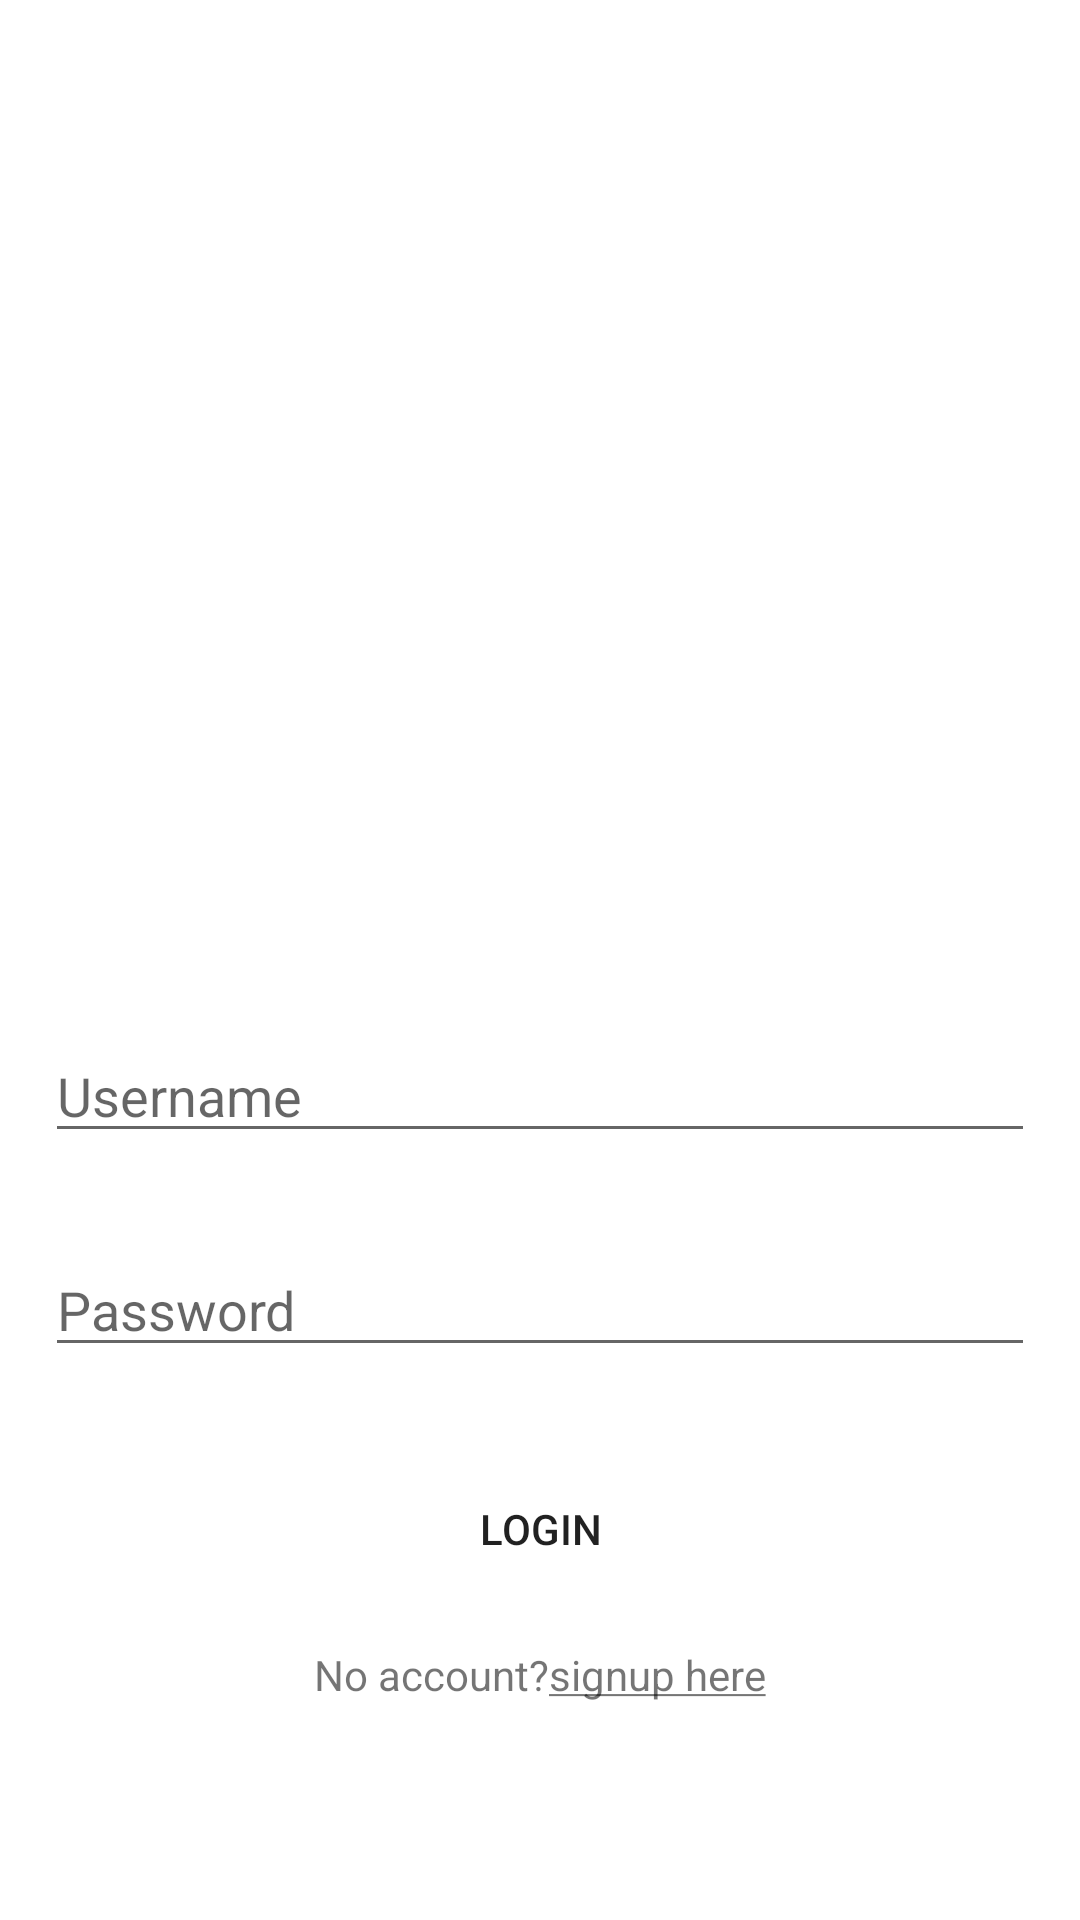

Layout XML and referenced resources for this Android screen:
<!-- AndroidManifest.xml: application theme Theme.HomeDatabaseProject -->
<!-- res/layout/activity_main.xml -->
<?xml version="1.0" encoding="utf-8"?>
<RelativeLayout xmlns:android="http://schemas.android.com/apk/res/android"
    xmlns:app="http://schemas.android.com/apk/res-auto"
    xmlns:tools="http://schemas.android.com/tools"
    android:layout_width="match_parent"
    android:layout_height="match_parent"
    tools:context=".MainActivity">

    <ImageView
        android:id="@+id/logo"
        android:layout_width="300dp"
        android:layout_height="128dp"
        android:layout_marginTop="200dp"
        android:layout_marginLeft="50dp"
        android:src="@drawable/soft_logo" />

    <EditText
        android:id="@+id/etUsername"
        android:layout_width="match_parent"
        android:layout_height="wrap_content"
        android:layout_below="@+id/logo"
        android:hint="Username"
        android:layout_margin="15dp"
        />
    <EditText
        android:id="@+id/etPassword"
        android:layout_width="match_parent"
        android:layout_height="wrap_content"
        android:layout_below="@+id/etUsername"
        android:hint="Password"
        android:inputType="textPassword"
        android:layout_margin="15dp"
        />

    <Button
        android:id="@+id/btnLogin"
        android:layout_below="@id/etPassword"
        android:layout_margin="15dp"
        android:layout_width="match_parent"
        android:text="Login"
        android:layout_height="wrap_content"
        android:background="@drawable/mybutton"
        />

    <LinearLayout
        android:layout_width="wrap_content"
        android:layout_height="wrap_content"
        android:layout_below="@+id/btnLogin"
        android:layout_centerInParent="true"
        >

    <TextView
        android:id="@+id/noAccount"
        android:layout_width="wrap_content"
        android:layout_height="wrap_content"
        android:text="No account?"
        android:layout_below="@id/btnLogin"
        />
    <TextView
        android:id="@+id/signUp"
        android:layout_width="wrap_content"
        android:layout_height="wrap_content"
        android:text="@string/signUp"
        android:layout_below="@id/btnLogin"
        android:layout_toRightOf="@+id/noAccount"
        />

    </LinearLayout>


</RelativeLayout>
<!-- resources referenced by this layout -->
<resources>
  <!-- drawable mybutton (drawable) -->
  <?xml version="1.0" encoding="utf-8"?>
      <shape xmlns:android="http://schemas.android.com/apk/res/android" >
  
          <corners
              android:bottomLeftRadius="50dp"
              android:bottomRightRadius="50dp"
              android:topLeftRadius="50dp"
              android:topRightRadius="50dp" />
      </shape>
  <string name="signUp"><u>signup here</u>  </string>
  <style name="Theme.HomeDatabaseProject" parent="Theme.MaterialComponents.DayNight.NoActionBar">
          
          <item name="colorPrimary">@color/purple_500</item>
          <item name="colorPrimaryVariant">@color/purple_700</item>
          <item name="colorOnPrimary">@color/white</item>
          
          <item name="colorSecondary">@color/teal_200</item>
          <item name="colorSecondaryVariant">@color/teal_700</item>
          <item name="colorOnSecondary">@color/black</item>
          
          <item name="android:statusBarColor" tools:targetApi="l">?attr/colorPrimaryVariant</item>
          
      </style>
  <!-- not gathered from this repository: default colours our renderer supplied (Android Studio template values) -->
  <color name="purple_500">#FF6200EE</color>
  <color name="purple_700">#FF3700B3</color>
  <color name="teal_200">#FF03DAC5</color>
  <color name="teal_700">#FF018786</color>
  <color name="black">#FF000000</color>
  <color name="white">#FFFFFFFF</color>
</resources>
